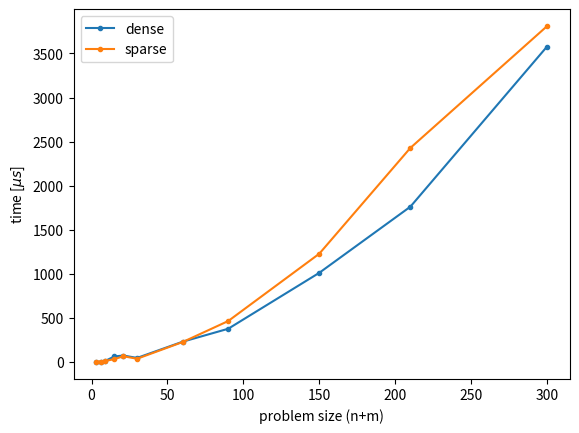

Write Python code to recreate this figure.
import numpy as np
import matplotlib.pyplot as plt

dense = [
[3, 2.200000, 2.361144],
[6, 4.830000, 7.608883],
[9, 16.020000, 11.523880],
[15, 67.150000, 122.538283],
[21, 77.290000, 16.935073],
[30, 50.470000, 21.039475],
[60, 234.010000, 70.234464],
[90, 380.620000, 135.890307],
[150, 1014.500000, 240.777460],
[210, 1763.590000, 566.099332],
[300, 3577.390000, 803.091666],
]
dense = np.array(dense);

# sparse
sparse = [
[3, 9.050000, 3.524869],
[6, 9.560000, 1.932615],
[9, 15.400000, 7.194095],
[15, 37.030000, 8.020792],
[21, 69.210000, 14.044070],
[30, 40.970000, 13.171010],
[60, 230.130000, 95.571183],
[90, 468.060000, 92.731922],
[150, 1230.820000, 151.087680],
[210, 2429.400000, 468.713093],
[300, 3808.740000, 851.375938],
]
sparse = np.array(sparse);

plt.plot(dense[:,0], dense[:,1], marker='.', label='dense')
plt.plot(sparse[:,0], sparse[:,1], marker='.', label='sparse')
plt.legend()
plt.ylabel('time [$\mu s$]')
plt.xlabel('problem size (n+m)')
plt.show()
